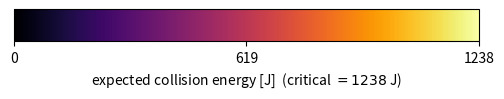

Recreate this plot in Python. (Note: this script raises an exception after producing the figure.)
"""Standalone horizontal colorbar (inferno, 0..T_critical) for the AD4CHE risk grid,
so the four native panels can be placed sharp in LaTeX with one shared bar below."""
import sys
import matplotlib
matplotlib.use("Agg")
import matplotlib.pyplot as plt
import matplotlib.cm, matplotlib.colors

FIGDIR = sys.argv[1] if len(sys.argv) > 1 else "figures"
VMAX = 1238.0
fig, ax = plt.subplots(figsize=(6.0, 0.42))
smap = matplotlib.cm.ScalarMappable(norm=matplotlib.colors.Normalize(0, VMAX), cmap="inferno")
cb = fig.colorbar(smap, cax=ax, orientation="horizontal")
cb.set_label("expected collision energy [J]  (critical $=1238$ J)", fontsize=10)
cb.set_ticks([0, 0.5 * VMAX, VMAX]); cb.set_ticklabels(["0", "619", "1238"])
fig.savefig(f"{FIGDIR}/ad_cbar_horiz.png", dpi=220, bbox_inches="tight")
print("saved ad_cbar_horiz.png")
